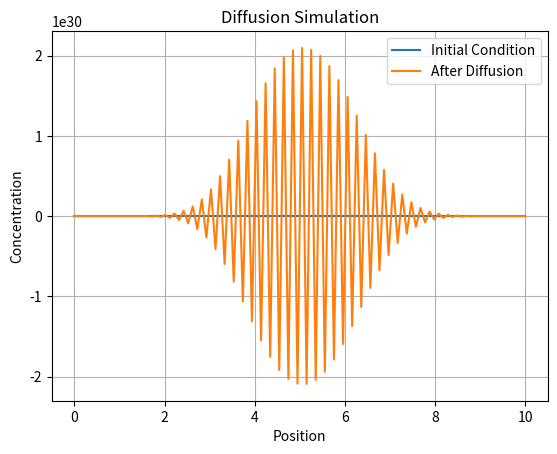

Here is the Python script that generated this plot:
import numpy as np
import matplotlib.pyplot as plt

# Parameters for a simple diffusion equation
L = 10.0  # Length of the domain
N = 100   # Number of spatial points
dx = L / (N - 1)
D = 1.0   # Diffusion coefficient
dt = 0.01 # Time step
T = 1.0   # Total time

# Initial condition: Gaussian distribution
x = np.linspace(0, L, N)
u_initial = np.exp(-((x - L/2)**2) / (2 * (0.5)**2))

# Time-stepping loop for diffusion equation
u = u_initial.copy()
for n in range(int(T/dt)):
    u[1:-1] += D * dt / dx**2 * (u[2:] - 2*u[1:-1] + u[:-2])

# Plotting results
plt.plot(x, u_initial, label='Initial Condition')
plt.plot(x, u, label='After Diffusion')
plt.title('Diffusion Simulation')
plt.xlabel('Position')
plt.ylabel('Concentration')
plt.legend()
plt.grid(True)
plt.show()